Dataset: RFMID - Cropped (GitHub, mys3lfasfaan/Advanced_Retinal_Classification). Classes: ARMD, MYA, normal, TSLN.

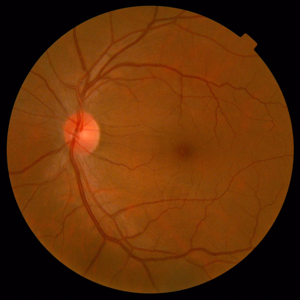
Label: normal

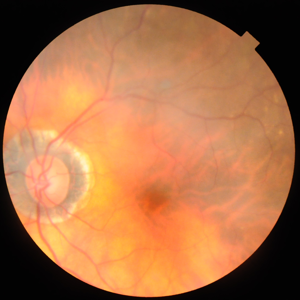
Label: MYA

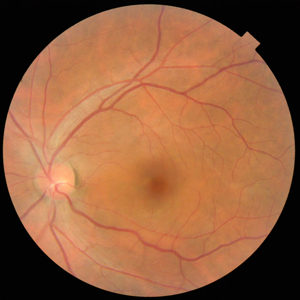
Label: normal

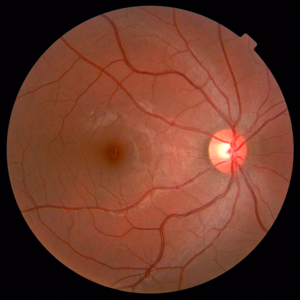
Label: normal

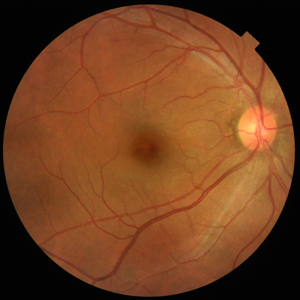
Label: normal

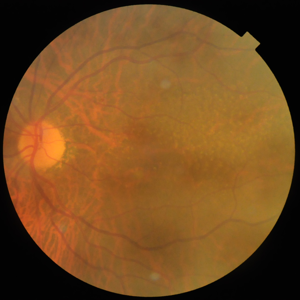
Label: TSLN
